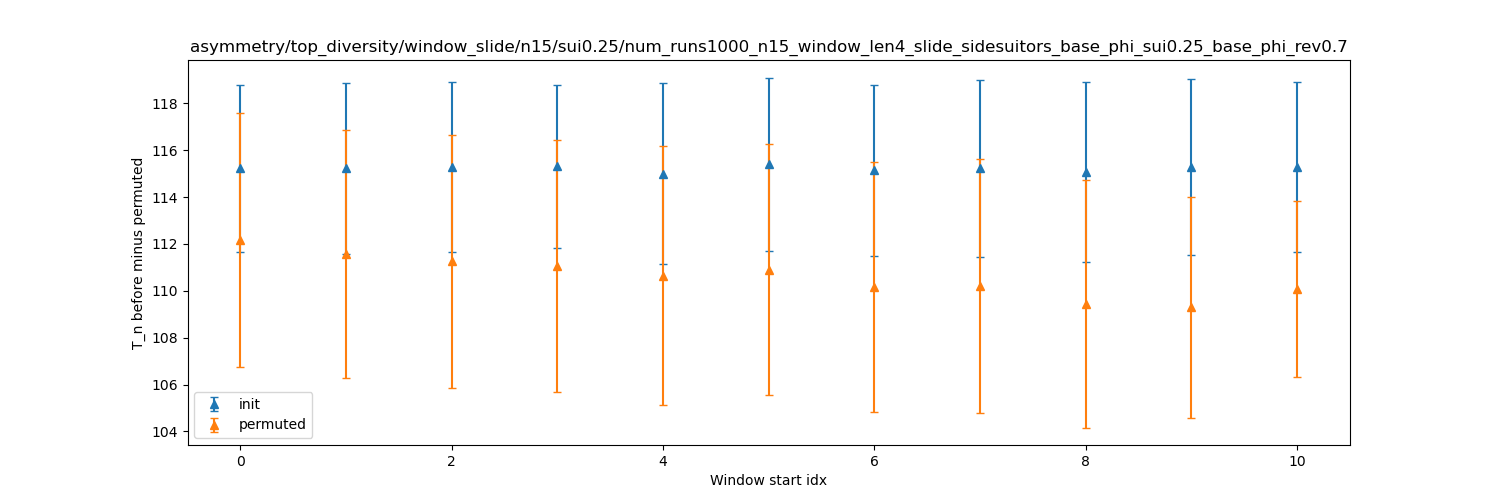

The data file committed next to this chart (first rows):
dispersion, init_mean, init_stdev, permuted_mean, permuted_stdev
0, 115.2, 3.58, 112.2, 5.428
1, 115.2, 3.664, 111.6, 5.299
2, 115.3, 3.616, 111.3, 5.415
3, 115.3, 3.469, 111.1, 5.367
4, 115, 3.871, 110.6, 5.537
5, 115.4, 3.701, 110.9, 5.362
6, 115.1, 3.648, 110.2, 5.325
7, 115.2, 3.779, 110.2, 5.414
8, 115.1, 3.83, 109.4, 5.277
9, 115.3, 3.757, 109.3, 4.714
10, 115.3, 3.628, 110.1, 3.745
